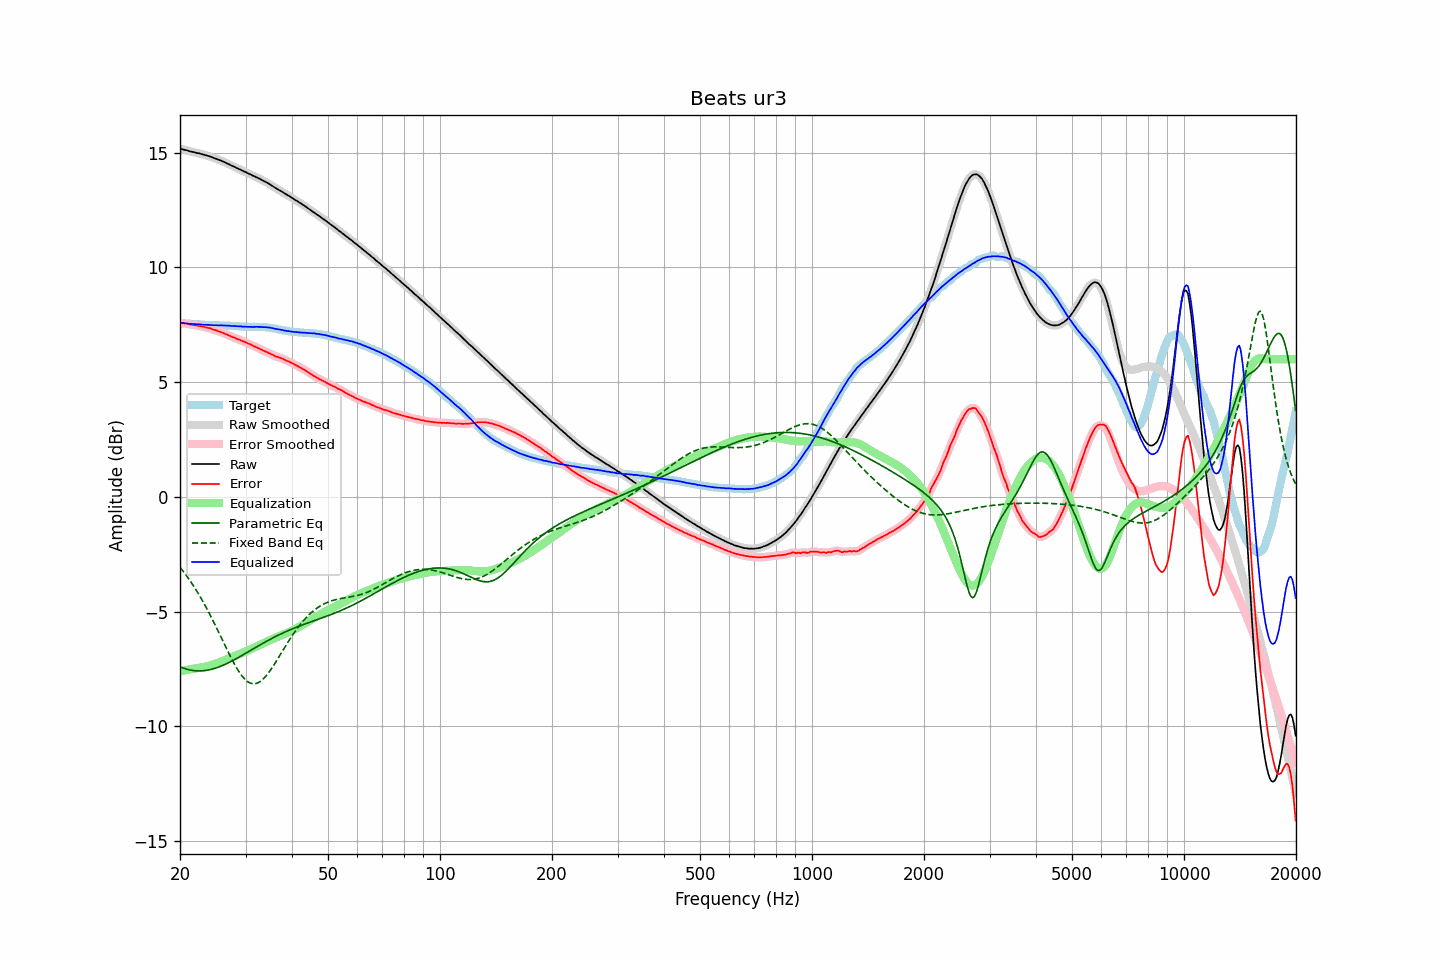

The table this chart was drawn from, first rows:
frequency, raw, error, smoothed, error_smoothed, equalization, parametric_eq, fixed_band_eq, equalized_raw, equalized_smoothed, target
20.00, 15.16, 7.59, 15.16, 7.59, -7.59, -7.40, -3.07, 7.57, 7.57, 7.57
20.20, 15.15, 7.58, 15.15, 7.58, -7.58, -7.43, -3.16, 7.57, 7.57, 7.57
20.40, 15.13, 7.57, 15.13, 7.57, -7.57, -7.45, -3.24, 7.56, 7.57, 7.56
20.61, 15.11, 7.55, 15.12, 7.56, -7.55, -7.48, -3.34, 7.56, 7.56, 7.56
20.81, 15.10, 7.55, 15.10, 7.54, -7.54, -7.50, -3.43, 7.56, 7.55, 7.55
21.02, 15.08, 7.53, 15.08, 7.53, -7.53, -7.52, -3.53, 7.55, 7.55, 7.55
21.23, 15.05, 7.51, 15.06, 7.52, -7.52, -7.54, -3.63, 7.53, 7.54, 7.54
21.44, 15.04, 7.50, 15.04, 7.50, -7.51, -7.55, -3.73, 7.54, 7.53, 7.54
21.66, 15.02, 7.49, 15.02, 7.49, -7.49, -7.56, -3.83, 7.53, 7.53, 7.53
21.87, 15.01, 7.48, 15.01, 7.48, -7.48, -7.57, -3.94, 7.53, 7.53, 7.53
22.09, 14.99, 7.47, 14.99, 7.47, -7.47, -7.58, -4.05, 7.52, 7.52, 7.52
22.31, 14.97, 7.45, 14.98, 7.46, -7.46, -7.58, -4.17, 7.51, 7.52, 7.52
22.54, 14.96, 7.44, 14.96, 7.44, -7.44, -7.58, -4.28, 7.52, 7.51, 7.52
22.76, 14.94, 7.43, 14.94, 7.43, -7.43, -7.58, -4.40, 7.51, 7.51, 7.51
22.99, 14.92, 7.41, 14.92, 7.42, -7.42, -7.58, -4.52, 7.50, 7.50, 7.51
23.22, 14.90, 7.41, 14.90, 7.40, -7.40, -7.57, -4.65, 7.50, 7.50, 7.50
23.45, 14.88, 7.39, 14.88, 7.39, -7.39, -7.56, -4.78, 7.49, 7.49, 7.50
23.69, 14.86, 7.37, 14.86, 7.37, -7.37, -7.55, -4.91, 7.49, 7.49, 7.49
23.92, 14.84, 7.36, 14.84, 7.35, -7.35, -7.54, -5.04, 7.49, 7.49, 7.48
24.16, 14.82, 7.34, 14.82, 7.33, -7.33, -7.52, -5.18, 7.49, 7.49, 7.48
24.40, 14.79, 7.31, 14.79, 7.31, -7.31, -7.50, -5.31, 7.48, 7.48, 7.48
24.65, 14.76, 7.28, 14.77, 7.29, -7.29, -7.48, -5.46, 7.47, 7.48, 7.48
24.89, 14.74, 7.27, 14.74, 7.26, -7.26, -7.46, -5.60, 7.48, 7.47, 7.47
25.14, 14.71, 7.24, 14.71, 7.24, -7.24, -7.44, -5.74, 7.47, 7.47, 7.47
25.39, 14.68, 7.21, 14.69, 7.22, -7.22, -7.41, -5.89, 7.47, 7.47, 7.47
25.65, 14.66, 7.19, 14.66, 7.19, -7.19, -7.39, -6.03, 7.47, 7.47, 7.47
25.91, 14.63, 7.16, 14.63, 7.16, -7.16, -7.36, -6.18, 7.47, 7.47, 7.47
26.16, 14.60, 7.13, 14.60, 7.14, -7.13, -7.33, -6.33, 7.47, 7.47, 7.47
26.43, 14.57, 7.11, 14.57, 7.11, -7.11, -7.30, -6.47, 7.47, 7.46, 7.47
26.69, 14.53, 7.08, 14.54, 7.08, -7.08, -7.26, -6.62, 7.46, 7.46, 7.46
26.96, 14.50, 7.05, 14.50, 7.05, -7.05, -7.23, -6.76, 7.46, 7.46, 7.45
27.23, 14.47, 7.02, 14.47, 7.01, -7.02, -7.19, -6.90, 7.46, 7.45, 7.45
27.50, 14.43, 6.98, 14.44, 6.98, -6.98, -7.16, -7.04, 7.45, 7.45, 7.45
27.77, 14.40, 6.95, 14.40, 6.95, -6.96, -7.12, -7.17, 7.45, 7.45, 7.45
28.05, 14.37, 6.93, 14.37, 6.92, -6.93, -7.08, -7.30, 7.45, 7.44, 7.44
28.33, 14.33, 6.89, 14.33, 6.90, -6.90, -7.05, -7.42, 7.43, 7.44, 7.44
28.62, 14.30, 6.86, 14.30, 6.87, -6.87, -7.01, -7.54, 7.43, 7.43, 7.44
28.90, 14.27, 6.85, 14.27, 6.84, -6.84, -6.97, -7.65, 7.43, 7.43, 7.43
29.19, 14.24, 6.82, 14.24, 6.81, -6.81, -6.93, -7.75, 7.43, 7.42, 7.42
29.48, 14.20, 6.78, 14.21, 6.79, -6.79, -6.89, -7.84, 7.42, 7.42, 7.42
29.78, 14.17, 6.76, 14.17, 6.76, -6.76, -6.85, -7.92, 7.42, 7.42, 7.41
30.08, 14.14, 6.73, 14.14, 6.73, -6.73, -6.81, -7.98, 7.42, 7.41, 7.41
30.38, 14.10, 6.69, 14.11, 6.70, -6.70, -6.76, -8.04, 7.41, 7.41, 7.41
30.68, 14.07, 6.67, 14.07, 6.67, -6.66, -6.72, -8.08, 7.41, 7.41, 7.41
30.99, 14.04, 6.64, 14.04, 6.63, -6.63, -6.68, -8.12, 7.41, 7.40, 7.40
31.30, 14.00, 6.60, 14.01, 6.60, -6.60, -6.64, -8.13, 7.40, 7.40, 7.40
31.61, 13.97, 6.56, 13.97, 6.57, -6.57, -6.60, -8.14, 7.40, 7.41, 7.41
31.93, 13.94, 6.53, 13.94, 6.53, -6.53, -6.56, -8.13, 7.41, 7.41, 7.41
32.24, 13.91, 6.50, 13.91, 6.50, -6.50, -6.52, -8.11, 7.41, 7.41, 7.41
32.57, 13.87, 6.47, 13.88, 6.47, -6.47, -6.48, -8.08, 7.40, 7.41, 7.40
32.89, 13.84, 6.44, 13.84, 6.44, -6.43, -6.44, -8.04, 7.41, 7.40, 7.40
33.22, 13.80, 6.40, 13.80, 6.40, -6.40, -6.40, -7.98, 7.40, 7.40, 7.40
33.55, 13.76, 6.36, 13.77, 6.37, -6.37, -6.36, -7.92, 7.39, 7.39, 7.40
33.89, 13.73, 6.34, 13.73, 6.34, -6.34, -6.32, -7.84, 7.39, 7.39, 7.39
34.23, 13.69, 6.31, 13.69, 6.31, -6.31, -6.28, -7.76, 7.39, 7.39, 7.38
34.57, 13.65, 6.27, 13.65, 6.28, -6.27, -6.24, -7.67, 7.38, 7.38, 7.38
34.92, 13.61, 6.25, 13.61, 6.24, -6.24, -6.21, -7.57, 7.37, 7.37, 7.37
35.27, 13.56, 6.21, 13.56, 6.21, -6.21, -6.17, -7.47, 7.35, 7.36, 7.35
35.62, 13.52, 6.18, 13.52, 6.17, -6.18, -6.13, -7.37, 7.34, 7.34, 7.34
35.97, 13.47, 6.13, 13.47, 6.14, -6.15, -6.10, -7.26, 7.32, 7.33, 7.34
... 635 more rows
